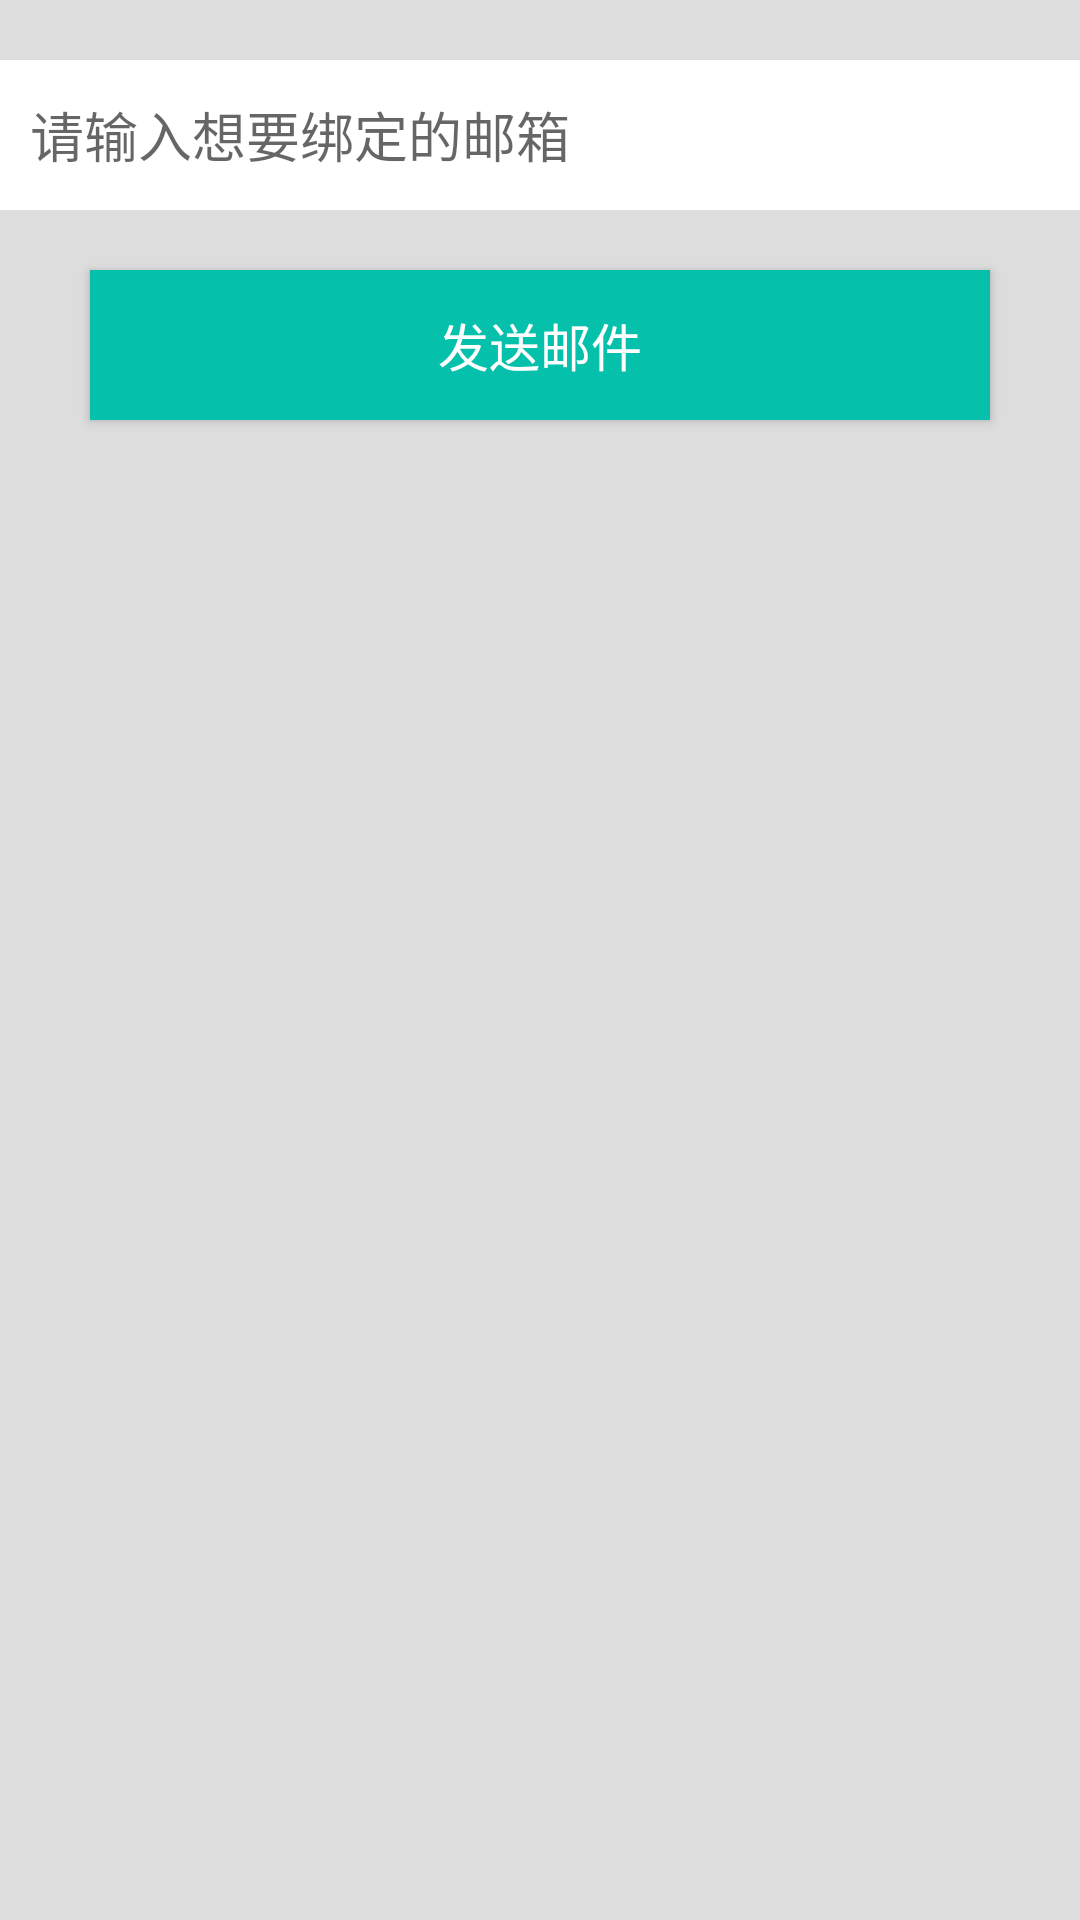

This screen was rendered from an Android layout file. Write that file and the resources it references.
<!-- AndroidManifest.xml: application theme AppTheme -->
<!-- res/layout/activity_binding_email.xml -->
<?xml version="1.0" encoding="utf-8"?>
<RelativeLayout xmlns:android="http://schemas.android.com/apk/res/android"
    xmlns:tools="http://schemas.android.com/tools"
    android:layout_width="match_parent"
    android:layout_height="match_parent"
    android:background="@color/lighter_gray"
    tools:context="com.android.davidlin.rentbike.view.BindingEmailActivity">

    <EditText
        android:id="@+id/binding_email_address"
        android:layout_width="fill_parent"
        android:layout_height="50dip"
        android:layout_marginTop="20dip"
        android:background="@android:color/white"
        android:hint="请输入想要绑定的邮箱"
        android:inputType="textEmailAddress"
        android:paddingEnd="10dip"
        android:paddingStart="10dip"
        android:textColor="@android:color/black" />

    <Button
        android:id="@+id/binding_email_confirm"
        android:layout_width="300dip"
        android:layout_height="50dip"
        android:layout_below="@id/binding_email_address"
        android:layout_centerHorizontal="true"
        android:layout_marginTop="20dip"
        android:background="@color/colorPrimary"
        android:text="发送邮件"
        android:textColor="@android:color/white"
        android:textSize="17sp" />
</RelativeLayout>
<!-- resources referenced by this layout -->
<resources>
  <color name="colorPrimary">#05c0ab</color>
  <color name="lighter_gray">#ddd</color>
  <style name="AppTheme" parent="Theme.AppCompat.Light.DarkActionBar">
          
          <item name="colorPrimary">@color/colorPrimary</item>
          <item name="colorPrimaryDark">@color/colorPrimaryDark</item>
          <item name="colorAccent">@color/colorAccent</item>
      </style>
  <color name="colorPrimaryDark">#059F9F</color>
  <color name="colorAccent">#0590bc</color>
</resources>
